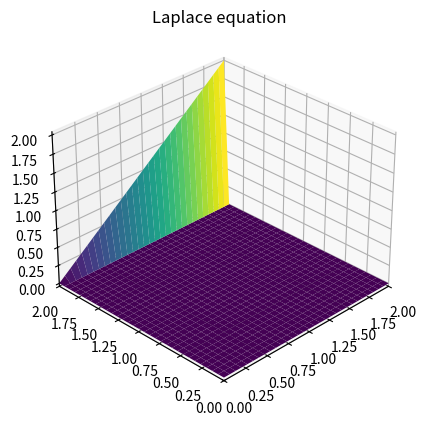

Write Python code to recreate this figure.

import numpy as np
import matplotlib.pyplot as plt
import matplotlib.animation as animation
from mpl_toolkits.mplot3d import Axes3D

########################################################
# Step 9: Laplace equation
########################################################

X = 31;                       # Number of points along X-axis
Y = 31;                       # Number of points along Y-axis
T = 500;                      # Total number of time steps

dx = 2. / (X - 1);            # Step size in the X direction
dy = 2. / (Y - 1);            # Step size in the Y direction

# Initialise spatial grid and initial condition
x = np.linspace(0, 2, num=X)
y = np.linspace(0, 2, num=Y)

p = np.zeros([Y, X])
p[-1, :] = y

nX, nY = np.meshgrid(x, y)

# Setup the plot
fig = plt.figure()
ax = fig.add_subplot(111, projection='3d')
surface = ax.plot_surface(nX, nY, p, cmap='viridis')
ax.set_title('Laplace equation')
ax.set_xlim(0, 2)
ax.set_ylim(0, 2)
ax.view_init(30, 225)

def animate(n):
    global p, surface
    pn = p.copy()
    for i in range(1, X-1):
        for j in range(1, Y-1):    
            p[i,j] = (dy * dy * (pn[i+1,j]  + pn[i-1,j] ) + dx * dx * (pn[i,j+1]  + pn[i,j-1] ))/(2 * (dy * dy  + dx * dx))

    p[:,  0] = 0  
    p[:, -1] = y
    p[0,  :] = p[1, :] 
    p[-1, :] = p[-2, :]
   
    surface.remove()
    surface = ax.plot_surface(nX, nY, p, cmap='viridis')
    return surface,

ani = animation.FuncAnimation(fig, animate, frames=T, interval=70)

plt.show()